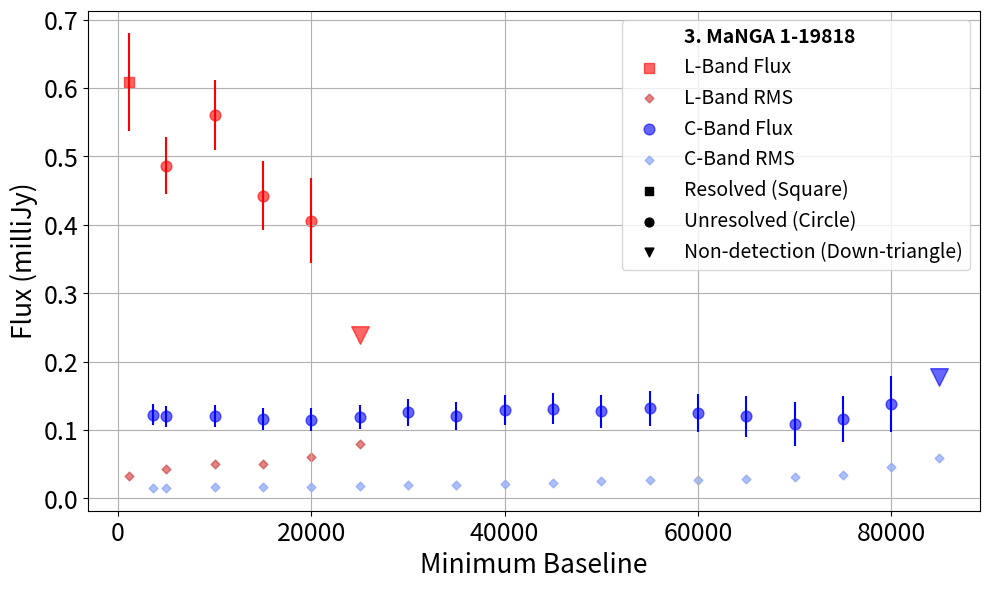
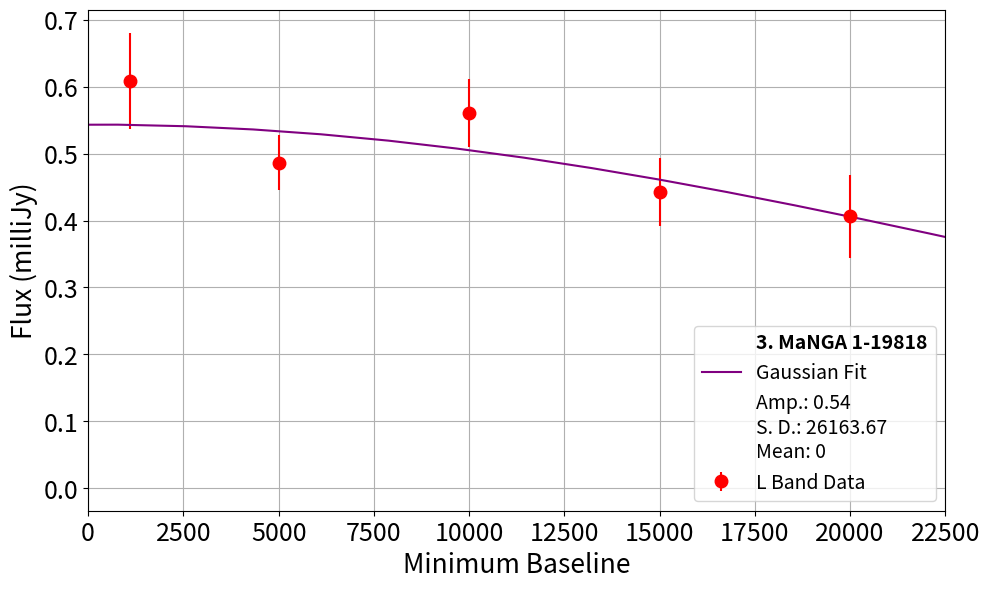
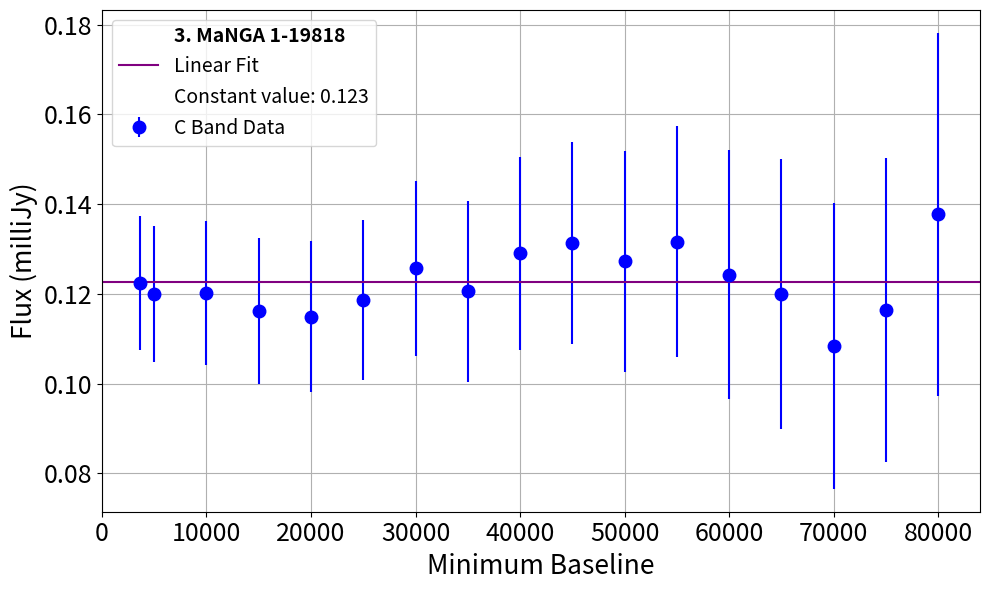
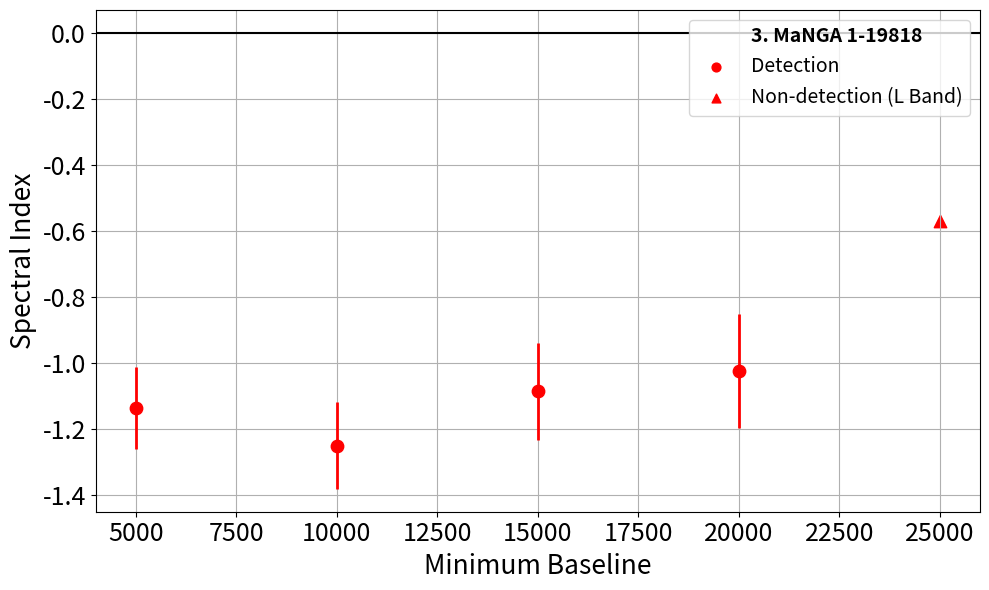
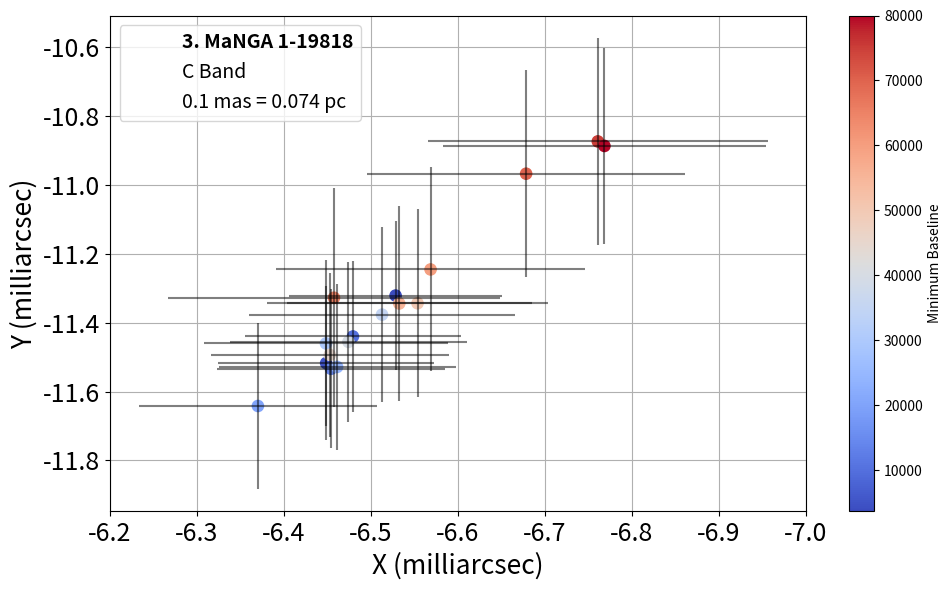

Here is the Python script that generated these plots, in order:
import matplotlib.pyplot as plt
import numpy as np
from scipy.optimize import minimize

# Plot
plt.figure(figsize=(10, 6))

plt.scatter([], [], marker='', label='3. MaNGA 1-19818')

# L Band
l_b_min = [1100, 5000, 10000, 15000, 20000, 25000]
l_flux = [0.60871, 0.48661, 0.56061, 0.4428, 0.40625, 0.23907]
l_errors = [0.0713, 0.0415, 0.0509, 0.0505, 0.062, 0]
l_rms = [0.03329, 0.04253, 0.05059, 0.05018, 0.06072, 0.07969]
l_resolved = ['Resolved', 'Unresolved', 'Unresolved', 'Unresolved', 'Unresolved', 'Non-detection']
size = 60

for i in range(len(l_b_min)):
    if l_resolved[i] == 'Resolved':
        marker = 's'
    elif l_resolved[i] == 'Unresolved':
        marker = 'o'
    else:
        marker = 'v'
        size = 160
        
    plt.scatter(l_b_min[i], l_flux[i], s=size, c='red', marker=marker, alpha=0.6, label='L-Band Flux' if i == 0 else None)
    plt.errorbar(l_b_min[i], l_flux[i], yerr=l_errors[i], fmt='none', c='red')
    plt.scatter(l_b_min[i], l_rms[i], s=20, c=(0.8, 0.2, 0.2), marker='D', alpha=0.6, label='L-Band RMS' if i == 0 else None)

# C Band
c_b_min = [3665, 5000, 10000, 15000, 20000, 25000, 30000, 35000, 40000, 45000, 50000, 55000, 60000, 65000, 70000, 75000, 80000, 85000]
c_flux = [0.12241, 0.11994, 0.12023, 0.11627, 0.11493, 0.11868, 0.12572, 0.12055, 0.12903, 0.13134, 0.12726, 0.13165, 0.12428, 0.11993, 0.10842, 0.11634, 0.13771, 1.78E-01]
c_errors = [0.015, 0.0152, 0.0161, 0.0163, 0.0169, 0.0179, 0.0195, 0.0202, 0.0216, 0.0225, 0.0246, 0.0258, 0.0277, 0.0301, 0.0319, 0.0339, 0.0405, 0, 0]
c_rms = [0.01515, 0.01534, 0.01666, 0.01664, 0.01728, 0.01821, 0.01938, 0.01932, 0.0211, 0.02217, 0.02511, 0.02638, 0.02682, 0.02902, 0.03179, 0.03376, 0.04512, 0.05939, 0]
c_resolved = ['Unresolved'] * (len(c_b_min) - 1) + ['Non-detection']
size=60
for m in range(len(c_b_min)):
    if c_resolved[m] == 'Resolved':
        marker = 's'
    elif c_resolved[m] == 'Unresolved':
        marker = 'o'
    else:
        marker = 'v'
        size = 160
        
    plt.scatter(c_b_min[m], c_flux[m], s=size, c='blue', marker=marker, alpha=0.6, label='C-Band Flux' if m == 0 else None)
    plt.errorbar(c_b_min[m], c_flux[m], yerr=c_errors[m], fmt='none', c='blue')
    plt.scatter(c_b_min[m], c_rms[m], s=20, c=(120 / 255, 150 / 255, 250 / 255), marker='D', alpha=0.6, label='C-Band RMS' if m == 0 else None)

# Legend:
plt.scatter([], [], s=40, c='black', marker='s', label='Resolved (Square)')
plt.scatter([], [], s=40, c='black', marker='o', label='Unresolved (Circle)')
plt.scatter([], [], s=40, c='black', marker='v', label='Non-detection (Down-triangle)')

plt.xticks(fontsize=18)
plt.yticks(fontsize=18)
plt.xlabel('Minimum Baseline', fontsize=19)
plt.ylabel('Flux (milliJy)', fontsize=19)
legend = plt.legend(fontsize=14)
for text in legend.texts:
    if text.get_text() == '3. MaNGA 1-19818':
        text.set_fontweight('bold')
        break
plt.grid(True)
plt.tight_layout()
plt.show()

#Fittings:

# L Band:
# Keep at 0

# Define your data
b_min = np.array([1100, 5000, 10000, 15000, 20000])
flux = np.array([0.60871, 0.48661, 0.56061, 0.4428, 0.40625])
errors = np.array([0.0713, 0.0415, 0.0509, 0.0505, 0.062])

# Define a Gaussian function with peak at 0
def gaussian(x, amplitude, stddev):
    return amplitude * np.exp(-((x - 0) / stddev) ** 2 / 2)

# Define the chi-square function
def chi_square(params):
    model_flux = gaussian(b_min, *params)
    residuals = (flux - model_flux) / errors
    return np.sum(residuals ** 2)

# Initial guess for the parameters
initial_guess = [1, np.std(b_min)]

# Minimize the chi-square function to find the best-fit parameters
result = minimize(chi_square, initial_guess)

# Extract the optimized parameters
popt = result.x

#x_fit_zoomed = np.linspace(min(b_min), max(b_min), 100)
x_fit_full = np.linspace(min(b_min) - 3 * popt[1], max(b_min) + 3 * popt[1], 100)
#y_fit_zoomed = gaussian(x_fit_zoomed, *popt)
y_fit_full = gaussian(x_fit_full, *popt)

# Plot the data and the fitted curve (zoomed in)
plt.figure(figsize=(10, 6))
plt.scatter([], [], marker='', label='3. MaNGA 1-19818')
plt.errorbar(b_min, flux, markersize=9, c='red', yerr=errors, fmt='bo', label='L Band Data')
plt.plot(x_fit_full, y_fit_full, color='purple', label='Gaussian Fit')
plt.xticks(fontsize=18)
plt.yticks(fontsize=18)
plt.xlabel('Minimum Baseline', fontsize=19)
plt.ylabel('Flux (milliJy)', fontsize=19)
plt.xlim(0, 22500)
plt.scatter([], [], marker='', label=f'Amp.: {popt[0]:.2f}\nS. D.: {popt[1]:.2f}\nMean: 0')
legend = plt.legend(fontsize=14, loc='lower right')
for text in legend.texts:
    if text.get_text() == '3. MaNGA 1-19818':
        text.set_fontweight('bold')
plt.grid(True)
#plt.text(0.05, 0.05, f'Amp.: {popt[0]:.2f}\nS. D.: {popt[1]:.2f}\nMean: 0',
#         transform=plt.gca().transAxes, fontsize=10, verticalalignment='bottom')
plt.tight_layout()
plt.show()

# C Band:
# Straight line:
b_min = np.array([3665, 5000, 10000, 15000, 20000, 25000, 30000, 35000, 40000, 45000, 50000, 55000, 60000, 65000, 70000, 75000, 80000])
flux = np.array([0.12241, 0.11994, 0.12023, 0.11627, 0.11493, 0.11868, 0.12572, 0.12055, 0.12903, 0.13134, 0.12726, 0.13165, 0.12428, 0.11993, 0.10842, 0.11634, 0.13771])
errors = np.array([0.015, 0.0152, 0.0161, 0.0163, 0.0169, 0.0179, 0.0195, 0.0202, 0.0216, 0.0225, 0.0246, 0.0258, 0.0277, 0.0301, 0.0319, 0.0339, 0.0405])

# Define a constant function (horizontal line)
def constant(x, value):
    return np.full_like(x, value)

# Define the chi-square function for the horizontal line fit
def chi_square_constant(params):
    model_flux = constant(b_min, params[0])
    residuals = (flux - model_flux) / errors
    return np.sum(residuals ** 2)

# Initial guess for the constant value
initial_guess_constant = [np.mean(flux)]

# Minimize the chi-square for the constant fit
result_constant = minimize(chi_square_constant, initial_guess_constant)

# Extract the optimized parameters for the constant fit
constant_value = result_constant.x[0]

# Generate points for the fitted constant function
x_fit = np.linspace(0, 84000, 100)
y_fit = constant(x_fit, constant_value)

# Plot the data and the fitted curve (zoomed in)
plt.figure(figsize=(10, 6))
plt.scatter([], [], marker='', label='3. MaNGA 1-19818')
plt.errorbar(b_min, flux, markersize=9, yerr=errors, fmt='bo', label='C Band Data')
plt.plot(x_fit, y_fit, color='purple', label='Linear Fit')
plt.xticks(fontsize=18)
plt.yticks(fontsize=18)
plt.xlim(0, 84000)
plt.xlabel('Minimum Baseline', fontsize=19)
plt.ylabel('Flux (milliJy)', fontsize=19)
plt.scatter([], [], marker='', label=f'Constant value: {constant_value:.3f}')
legend = plt.legend(fontsize=14, loc='upper left')
for text in legend.texts:
    if text.get_text() == '3. MaNGA 1-19818':
        text.set_fontweight('bold')
plt.grid(True)
# Annotate with line equation
#plt.text(0.05, 0.05, f'Constant value: {constant_value:.3f}', transform=plt.gca().transAxes, fontsize=10, verticalalignment='top')
plt.tight_layout()
plt.show()


# Find common b_min values in increasing order
common_b_min = sorted(list(set(c_b_min) & set(l_b_min)))

# Calculate spectral index for each common b_min
spectral_indices = []
for b_min in common_b_min:
    c_index = c_b_min.index(b_min)
    l_index = l_b_min.index(b_min)
    c_flux_val = c_flux[c_index]
    l_flux_val = l_flux[l_index]
    si = np.log10(c_flux_val / l_flux_val) / np.log10(4.8 / 1.4)
    spectral_indices.append(si)

# Calculate errors for spectral indices
errors = []
for b_min in common_b_min:
    c_index = c_b_min.index(b_min)
    l_index = l_b_min.index(b_min)
    c_flux_val = c_flux[c_index]
    l_flux_val = l_flux[l_index]
    c_error_val = c_errors[c_index]
    l_error_val = l_errors[l_index]
    error = (1/np.log(4.8/1.4)) * np.sqrt((c_error_val/c_flux_val)**2 + (l_error_val/l_flux_val)**2)
    errors.append(error)
        
# Plot
plt.figure(figsize=(10, 6))
plt.axhline(y=0, color='black', linestyle='-', linewidth=1.5)
print(common_b_min)
print(spectral_indices)
print(errors)
for i in range(len(common_b_min)):
    if i == len(common_b_min)-1:
        marker = '^'
        error=0
    else:
        marker = 'o'
        error=errors[i]

    plt.scatter(common_b_min[i], spectral_indices[i], s=80, c='red', marker=marker)
    plt.errorbar(common_b_min[i], spectral_indices[i], yerr=error, fmt='none', c='red', linewidth=2)

plt.scatter([], [], marker='', label='3. MaNGA 1-19818')

plt.xticks(fontsize=18)
plt.yticks(fontsize=18)
plt.xlabel('Minimum Baseline', fontsize=19)
plt.ylabel('Spectral Index', fontsize=19)
plt.scatter([], [], s=40, c='red', marker='o', label='Detection')
plt.scatter([], [], s=40, c='red', marker='^', label='Non-detection (L Band)')
plt.grid(True)
legend = plt.legend(fontsize=14, loc='upper right')
for text in legend.texts:
    if text.get_text() == '3. MaNGA 1-19818':
        text.set_fontweight('bold')
        break
plt.tight_layout()
plt.show()

# Positions
'''
# L Band Data
l_b_min = [1100, 5000, 10000, 15000, 20000]
l_x = [-2.193, -2.062, -2.0618, -2.0604, -2.0342]
l_x_error = [0.06258, 0.05218, 0.0464, 0.0658, 0.0744]
l_y = [-2.3244, -2.8476, -2.783, -2.8576, -2.8148]
l_y_error = [0.14438, 0.1164, 0.11632, 0.15622, 0.23034]

# Plot
plt.figure(figsize=(10, 6))

plt.scatter([], [], marker='', label='3. MaNGA 1-19818')

# Scatter plot with error bars colored by b_min
sc = plt.scatter(l_x, l_y, c=l_b_min, cmap='coolwarm', marker='o', s=65)
plt.scatter([], [], marker='', label='L Band')

# Adding error bars
plt.errorbar(l_x, l_y, xerr=l_x_error, yerr=l_y_error, fmt='none', c='black', alpha=0.5)

# Color bar
cbar = plt.colorbar(sc)
cbar.set_label('Minimum Baseline')

plt.xticks(fontsize=13)
plt.yticks(fontsize=13)
plt.xlabel('X (milliarcsec)', fontsize=19)
plt.ylabel('Y (milliarcsec)', fontsize=19)
plt.grid(True)
legend = plt.legend(loc='upper right')
for text in legend.texts:
    if text.get_text() == '3. MaNGA 1-19818':
        text.set_fontweight('bold')
        break
plt.tight_layout()
plt.show()
'''
# C Band Data
c_b_min = [3665, 5000, 10000, 15000, 20000, 25000, 30000, 35000, 40000, 45000, 50000, 55000, 60000, 65000, 70000, 75000, 80000]
c_x = [-6.5284, -6.4486, -6.4794, -6.4542, -6.3702, -6.4612, -6.4484, -6.5128, -6.4742, -6.4528, -6.5536, -6.5326, -6.5686, -6.4576, -6.6784, -6.7608, -6.7684]
c_x_error = [0.12208, 0.12436, 0.12408, 0.13074, 0.13684, 0.13612, 0.1398, 0.15272, 0.13618, 0.13694, 0.14982, 0.15212, 0.17752, 0.1904, 0.1829, 0.1955, 0.1858]
c_y = [-11.3212, -11.5174, -11.44, -11.5338, -11.6418, -11.5284, -11.4602, -11.3766, -11.4556, -11.4934, -11.3436, -11.3442, -11.2454, -11.3276, -10.9674, -10.8736, -10.8868]
c_y_error = [0.21608, 0.2227, 0.2192, 0.23138, 0.24068, 0.24094, 0.24086, 0.25452, 0.23206, 0.23762, 0.27306, 0.28188, 0.29602, 0.31746, 0.30124, 0.30008, 0.28564]

# Plot
plt.figure(figsize=(10, 6))

plt.scatter([], [], marker='', label='3. MaNGA 1-19818')

# Scatter plot with error bars colored by b_min
sc = plt.scatter(c_x, c_y, c=c_b_min, cmap='coolwarm', marker='o', s=65)
plt.scatter([], [], marker='', label='C Band')

# Adding error bars
plt.errorbar(c_x, c_y, xerr=c_x_error, yerr=c_y_error, fmt='none', c='black', alpha=0.5)

# Color bar
cbar = plt.colorbar(sc)
cbar.set_label('Minimum Baseline')

plt.xticks(fontsize=18)
plt.yticks(fontsize=18)
plt.xlabel('X (milliarcsec)', fontsize=19)
plt.ylabel('Y (milliarcsec)', fontsize=19)
plt.grid(True)
#plt.scatter([], [], marker='', label='Offset Angle = 77.8°')
plt.xlim(-6.2, -7)
plt.scatter([], [], marker='', label='0.1 mas = 0.074 pc')
legend = plt.legend(fontsize=14, loc='upper left')
for text in legend.texts:
    if text.get_text() == '3. MaNGA 1-19818':
        text.set_fontweight('bold')
        break
plt.tight_layout()
plt.show()
